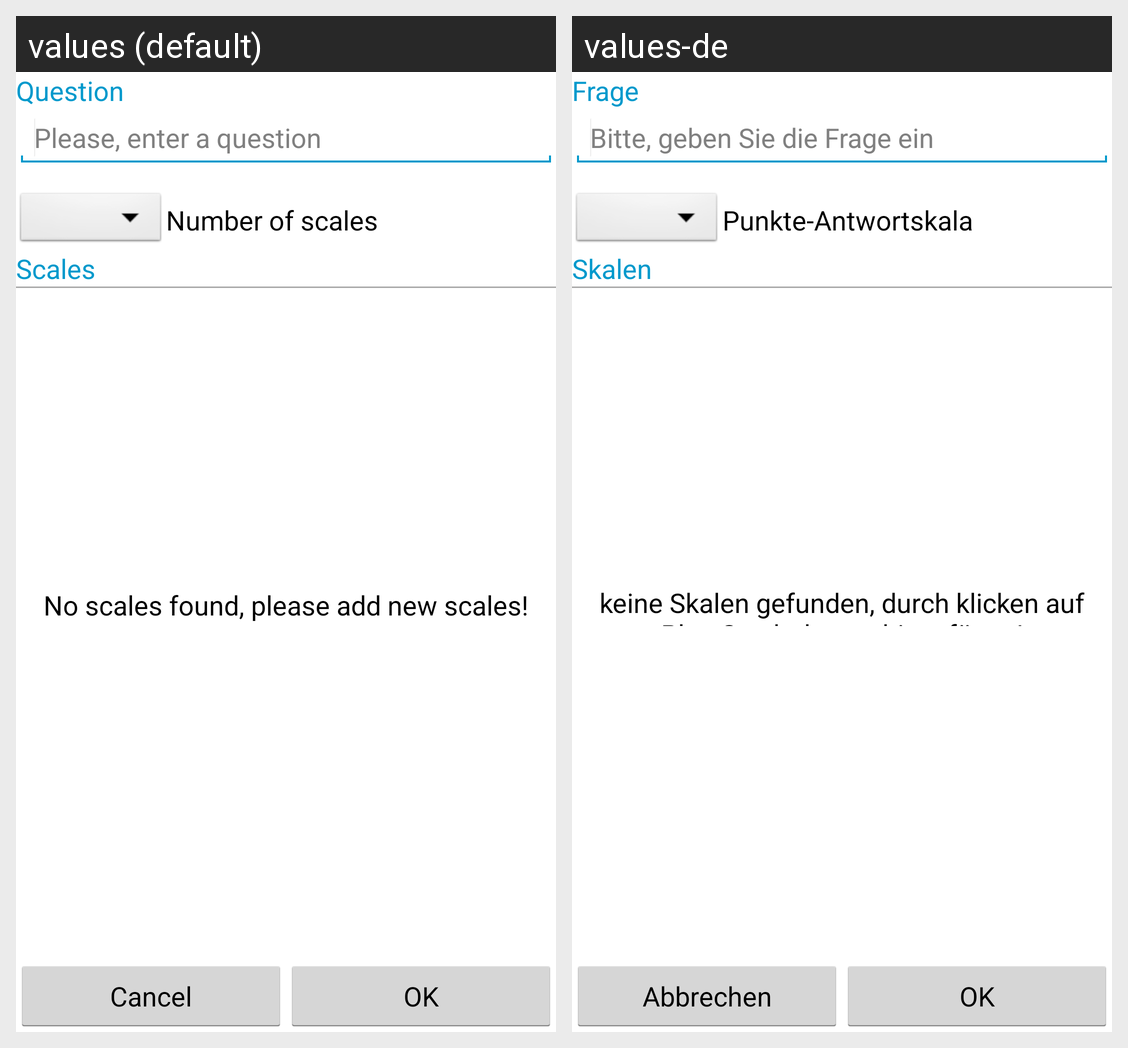

The same Android screen rendered under two of its app's locales, left to right. List the strings drawn on it with the default value and each locale's translation.
Android screen res/layout/fragment_study_edit_question_scale.xml rendered under 2 locales, left to right: values (default), values-de. Device: Nexus 5 (rendered at 1080×1920; each locale shown at half size, 540×960, under a caption strip naming it); theme AppBaseTheme.
Strings drawn on this screen, with the default value and each locale's value (text and hints the layout hard-codes, and strings that could not be matched under every locale, appear in the picture but are not listed):

study_edit_question
  values: Question
  values-de: Frage

study_edit_question_hint
  values: Please, enter a question
  values-de: Bitte, geben Sie die Frage ein

dialog_cancel
  values: Cancel
  values-de: Abbrechen

dialog_ok
  values: OK
  values-de: OK

study_edit_closed_questions_scales_headline
  values: Scales
  values-de: Skalen

study_edit_scaled_questions_no_scales_error
  values: No scales found, please add new scales!
  values-de: keine Skalen gefunden, durch klicken auf Plus-Symbol neue hinzufügen!

study_edit_scaled_questions_spinner_tipp
  values: Number of scales
  values-de: Punkte-Antwortskala
